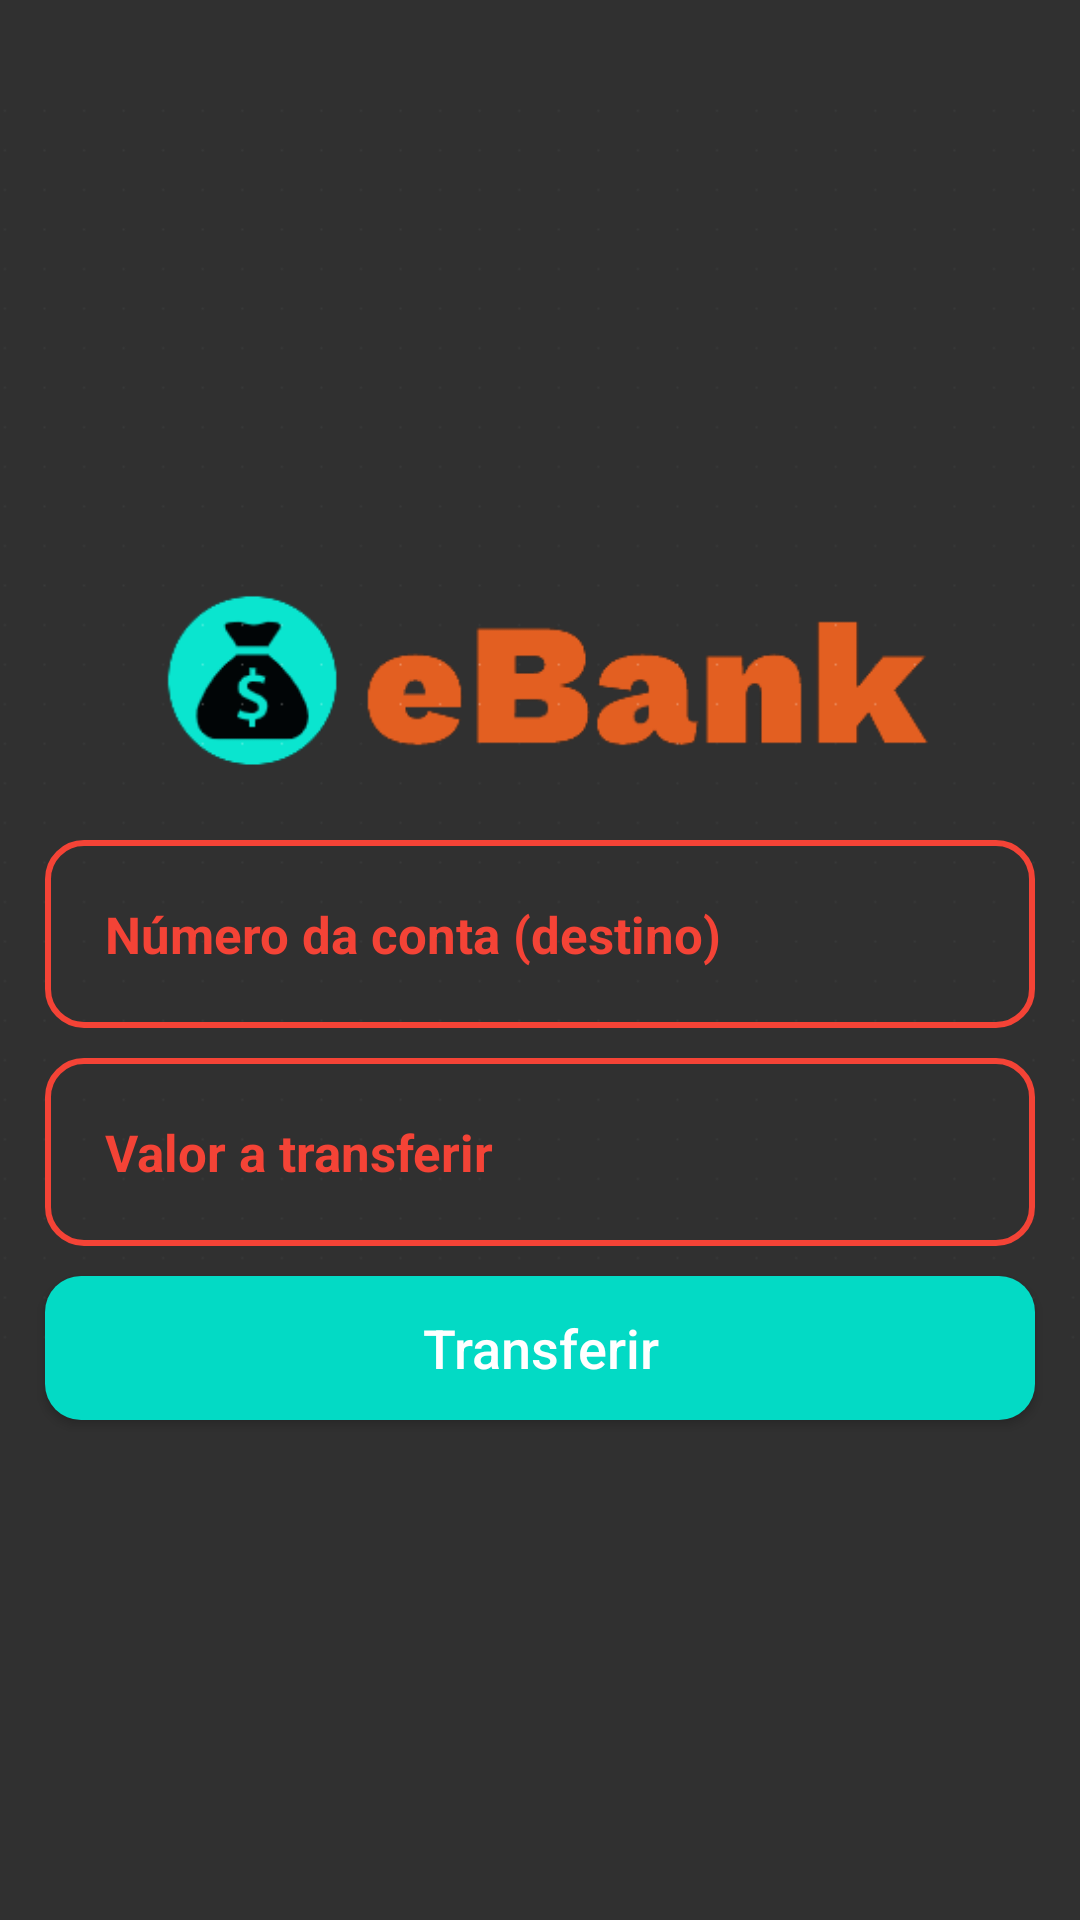

Android layout source for this screen:
<!-- AndroidManifest.xml: application theme Theme.Ebank -->
<!-- res/layout/activity_transferencia.xml -->
<?xml version="1.0" encoding="utf-8"?>
<RelativeLayout xmlns:android="http://schemas.android.com/apk/res/android"
    xmlns:app="http://schemas.android.com/apk/res-auto"
    xmlns:tools="http://schemas.android.com/tools"
    android:layout_width="match_parent"
    android:layout_height="match_parent"
    android:background="@drawable/bg"
    tools:context=".Transferencia">

    <ImageView
        android:id="@+id/logotipo"
        android:layout_width="500dp"
        android:layout_height="500dp"
        android:src="@drawable/ebanks"
        android:layout_centerHorizontal="true"
        android:layout_marginTop="-10dp"/>
    <EditText
        android:id="@+id/transferir_conta"
        android:layout_width="match_parent"
        android:layout_height="wrap_content"
        android:background="@drawable/input_design"
        android:padding="20dp"
        android:layout_marginRight="15dp"
        android:layout_marginLeft="15dp"
        android:layout_marginTop="280dp"
        android:hint="Número da conta (destino)"
        android:inputType="number"
        android:textColor="@color/Orange_500"
        android:textColorHint="@color/Orange_500"
        android:textSize="17sp"
        android:textStyle="bold"/>
    <EditText
        android:id="@+id/valor"
        android:layout_width="match_parent"
        android:layout_height="wrap_content"
        android:layout_below="@+id/transferir_conta"
        android:background="@drawable/input_design"
        android:padding="20dp"
        android:layout_marginRight="15dp"
        android:layout_marginLeft="15dp"
        android:layout_marginTop="10dp"
        android:hint="Valor a transferir"
        android:inputType="numberDecimal"
        android:textColor="@color/Orange_500"
        android:textColorHint="@color/Orange_500"
        android:textSize="17sp"
        android:textStyle="bold"/>
    <Button
        android:id="@+id/transferir_btn"
        android:layout_width="match_parent"
        android:layout_height="wrap_content"
        android:layout_below="@+id/valor"
        android:layout_marginTop="10dp"
        android:layout_marginLeft="15dp"
        android:layout_marginRight="15dp"
        android:background="@drawable/buttons"
        android:padding="10dp"
        android:textAllCaps="false"
        android:textSize="18sp"
        android:text="Transferir"/>

</RelativeLayout>
<!-- resources referenced by this layout -->
<resources>
  <color name="Orange_500">#F44336</color>
  <!-- drawable buttons (drawable) -->
  <?xml version="1.0" encoding="utf-8"?>
  <shape xmlns:android="http://schemas.android.com/apk/res/android">
  
      <solid
          android:color="@color/teal_200">
  
      </solid>
  
      <corners
          android:radius="12dp">
  
      </corners>
  
  </shape>
  <!-- drawable ebanks: png bitmap (drawable, 13225 bytes) -->
  <!-- drawable input_design (drawable) -->
  <?xml version="1.0" encoding="utf-8"?>
  <shape xmlns:android="http://schemas.android.com/apk/res/android">
  
      <stroke
          android:color="@color/Orange_500"
          android:width="2dp">
      </stroke>
      <corners
          android:radius="12dp"></corners>
  
  </shape>
  <style name="Theme.Ebank" parent="Theme.Design.NoActionBar">
          
          <item name="colorPrimary">@color/Orange_500</item>
          <item name="colorPrimaryVariant">@color/Orange_200</item>
          <item name="colorOnPrimary">@color/white</item>
          
          <item name="colorSecondary">@color/teal_200</item>
          <item name="colorSecondaryVariant">@color/teal_700</item>
          <item name="colorOnSecondary">@color/black</item>
          
          <item name="android:statusBarColor" tools:targetApi="l">?attr/colorPrimaryVariant</item>
          
      </style>
  <color name="teal_200">#FF03DAC5</color>
  <color name="Orange_200">#FF5722</color>
  <color name="white">#FFFFFFFF</color>
  <color name="teal_700">#FF018786</color>
  <color name="black">#FF000000</color>
</resources>
